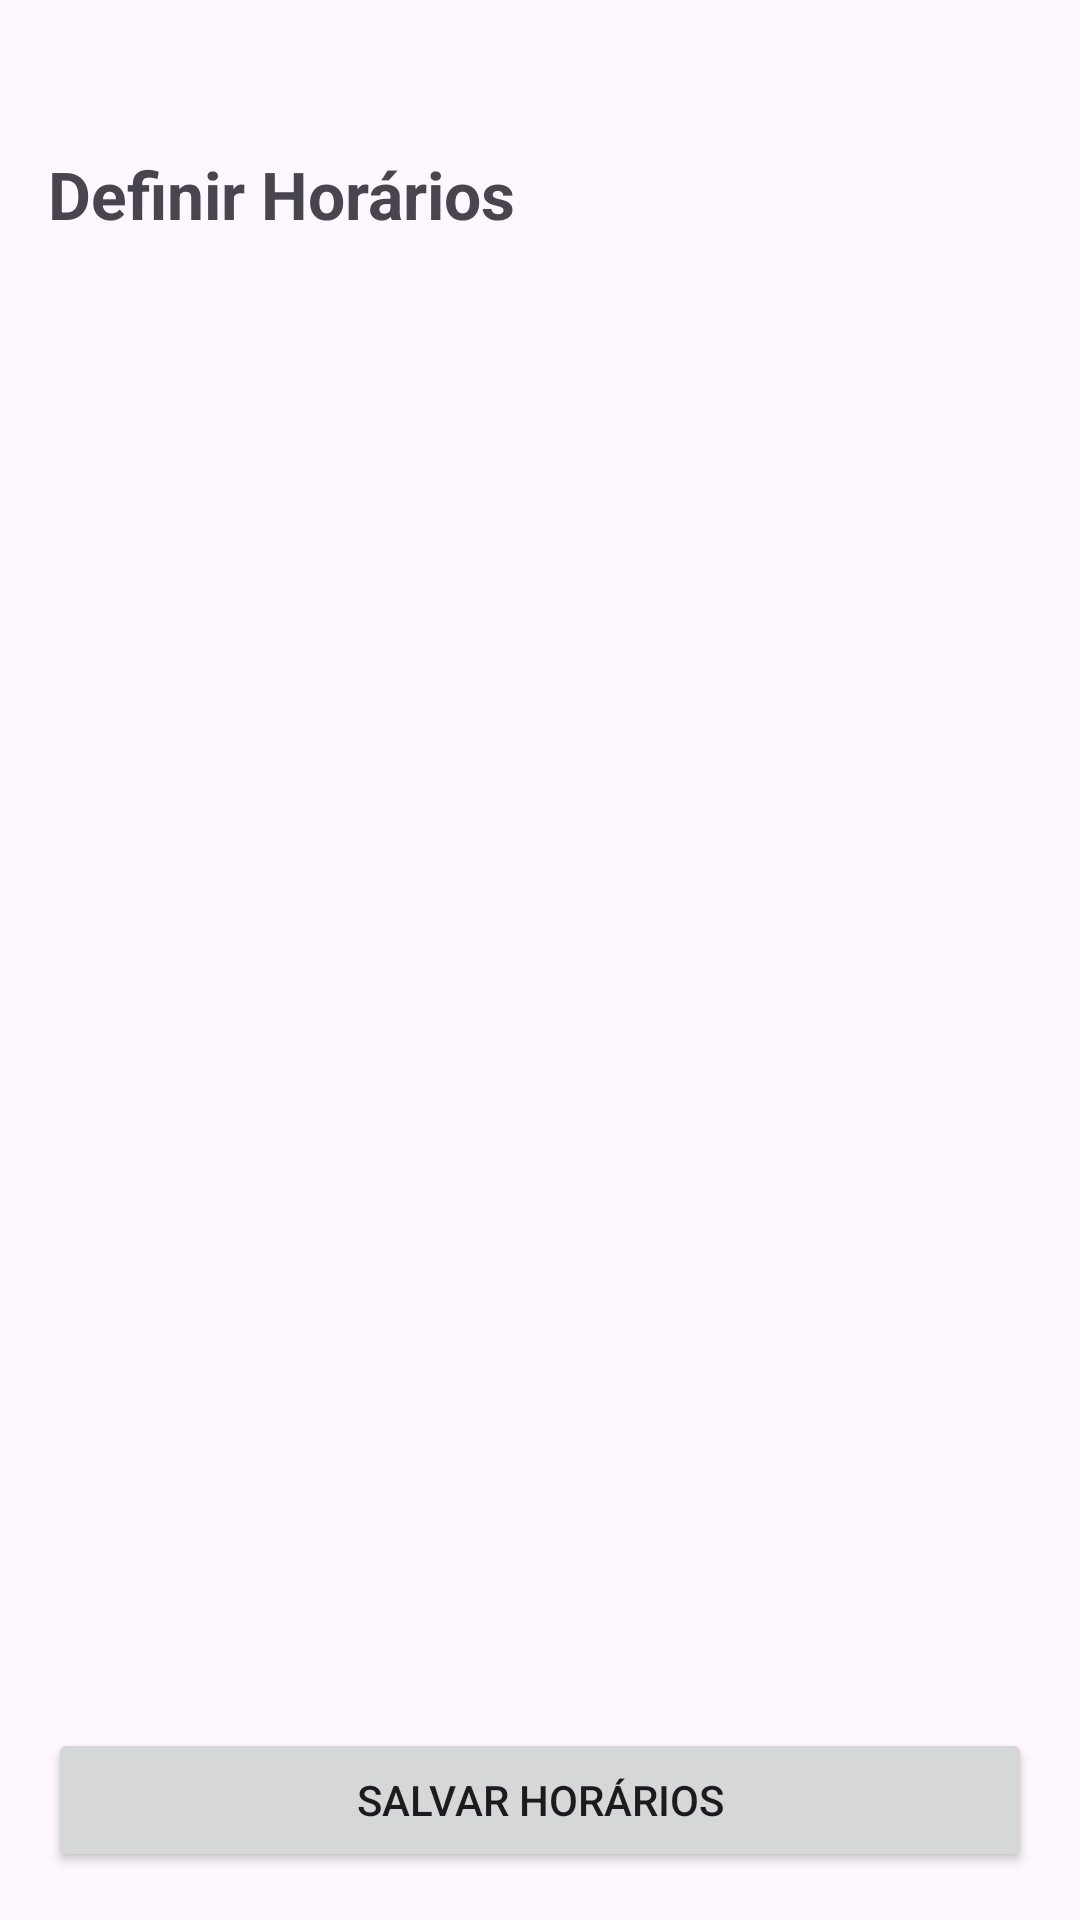

Write the Android layout XML for this screen, with the resource values it uses.
<!-- AndroidManifest.xml: application theme Theme.SaloonProjeto -->
<!-- res/layout/fragment_salao_horarios.xml -->
<?xml version="1.0" encoding="utf-8"?>
<LinearLayout xmlns:android="http://schemas.android.com/apk/res/android"
    android:orientation="vertical"
    android:padding="16dp"
    android:layout_width="match_parent"
    android:layout_height="match_parent">

    <ImageView
        android:id="@+id/ic_voltar"
        android:src="@drawable/ic_voltar"
        android:layout_width="24dp"
        android:layout_height="24dp"
        android:padding="4dp" />

    <TextView
        android:text="Definir Horários"
        android:textSize="22sp"
        android:textStyle="bold"
        android:layout_marginTop="10dp"
        android:layout_marginBottom="20dp"
        android:layout_width="wrap_content"
        android:layout_height="wrap_content" />

    <androidx.recyclerview.widget.RecyclerView
        android:id="@+id/rv_horarios"
        android:layout_width="match_parent"
        android:layout_height="0dp"
        android:layout_weight="1" />

    <Button
        android:id="@+id/btn_salvar_horarios"
        android:text="Salvar Horários"
        android:layout_marginTop="10dp"
        android:layout_width="match_parent"
        android:layout_height="wrap_content"/>

</LinearLayout>
<!-- resources referenced by this layout -->
<resources>
  <style name="Theme.SaloonProjeto" parent="Base.Theme.SaloonProjeto" />
  <style name="Base.Theme.SaloonProjeto" parent="Theme.Material3.DayNight.NoActionBar">
          
          <item name="bottomNavigationStyle">@style/App.BottomNavigationView</item>
          <item name="searchViewStyle">@style/App.SearchView</item>
      </style>
  <style name="App.BottomNavigationView" parent="Widget.Material3.BottomNavigationView">
          <item name="android:background">@color/azul_petroleo</item>
          <item name="itemIconTint">@color/bottom_nav_icon_color_selector</item>
          <item name="itemTextColor">@color/bottom_nav_item_color_selector</item>
          <item name="itemActiveIndicatorStyle">@style/App.BottomNavigationView.ActiveIndicator</item>
      </style>
  <style name="App.SearchView" parent="Widget.AppCompat.SearchView">
          <item name="queryBackground">@android:color/transparent</item>
      </style>
  <color name="azul_petroleo">#2C3E50</color>
  <style name="App.BottomNavigationView.ActiveIndicator" parent="Widget.Material3.BottomNavigationView.ActiveIndicator">
          <item name="android:color">@color/azul_petroleo</item>
      </style>
</resources>
